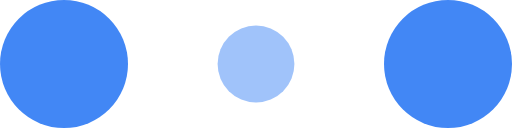
t = 0.00 s
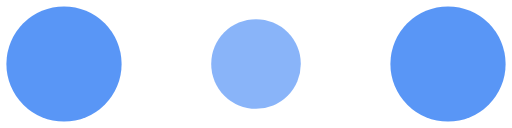
t = 0.10 s
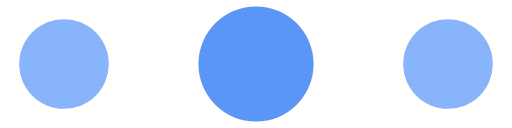
t = 0.30 s
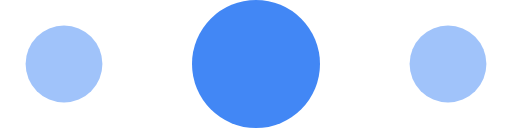
t = 0.40 s
t = 0.50 s: frame unchanged from t = 0.30 s, image omitted
t = 0.70 s: frame unchanged from t = 0.10 s, image omitted

The animated SVG that drew these frames (rendered in a browser with its animation timeline set to each time). Animation: 6 SMIL elements (animate=6); one cycle of 0.80 s, repeats indefinitely.

<!-- By Sam Herbert (@sherb), for everyone. More @ http://goo.gl/7AJzbL -->
<svg width="120" height="30" viewBox="0 0 120 30" xmlns="http://www.w3.org/2000/svg" fill="#4287f5">
    <circle cx="15" cy="15" r="15">
        <animate attributeName="r" from="15" to="15"
                 begin="0s" dur="0.8s"
                 values="15;9;15" calcMode="linear"
                 repeatCount="indefinite" />
        <animate attributeName="fill-opacity" from="1" to="1"
                 begin="0s" dur="0.8s"
                 values="1;.5;1" calcMode="linear"
                 repeatCount="indefinite" />
    </circle>
    <circle cx="60" cy="15" r="9" fill-opacity="0.3">
        <animate attributeName="r" from="9" to="9"
                 begin="0s" dur="0.8s"
                 values="9;15;9" calcMode="linear"
                 repeatCount="indefinite" />
        <animate attributeName="fill-opacity" from="0.5" to="0.5"
                 begin="0s" dur="0.8s"
                 values=".5;1;.5" calcMode="linear"
                 repeatCount="indefinite" />
    </circle>
    <circle cx="105" cy="15" r="15">
        <animate attributeName="r" from="15" to="15"
                 begin="0s" dur="0.8s"
                 values="15;9;15" calcMode="linear"
                 repeatCount="indefinite" />
        <animate attributeName="fill-opacity" from="1" to="1"
                 begin="0s" dur="0.8s"
                 values="1;.5;1" calcMode="linear"
                 repeatCount="indefinite" />
    </circle>
</svg>
